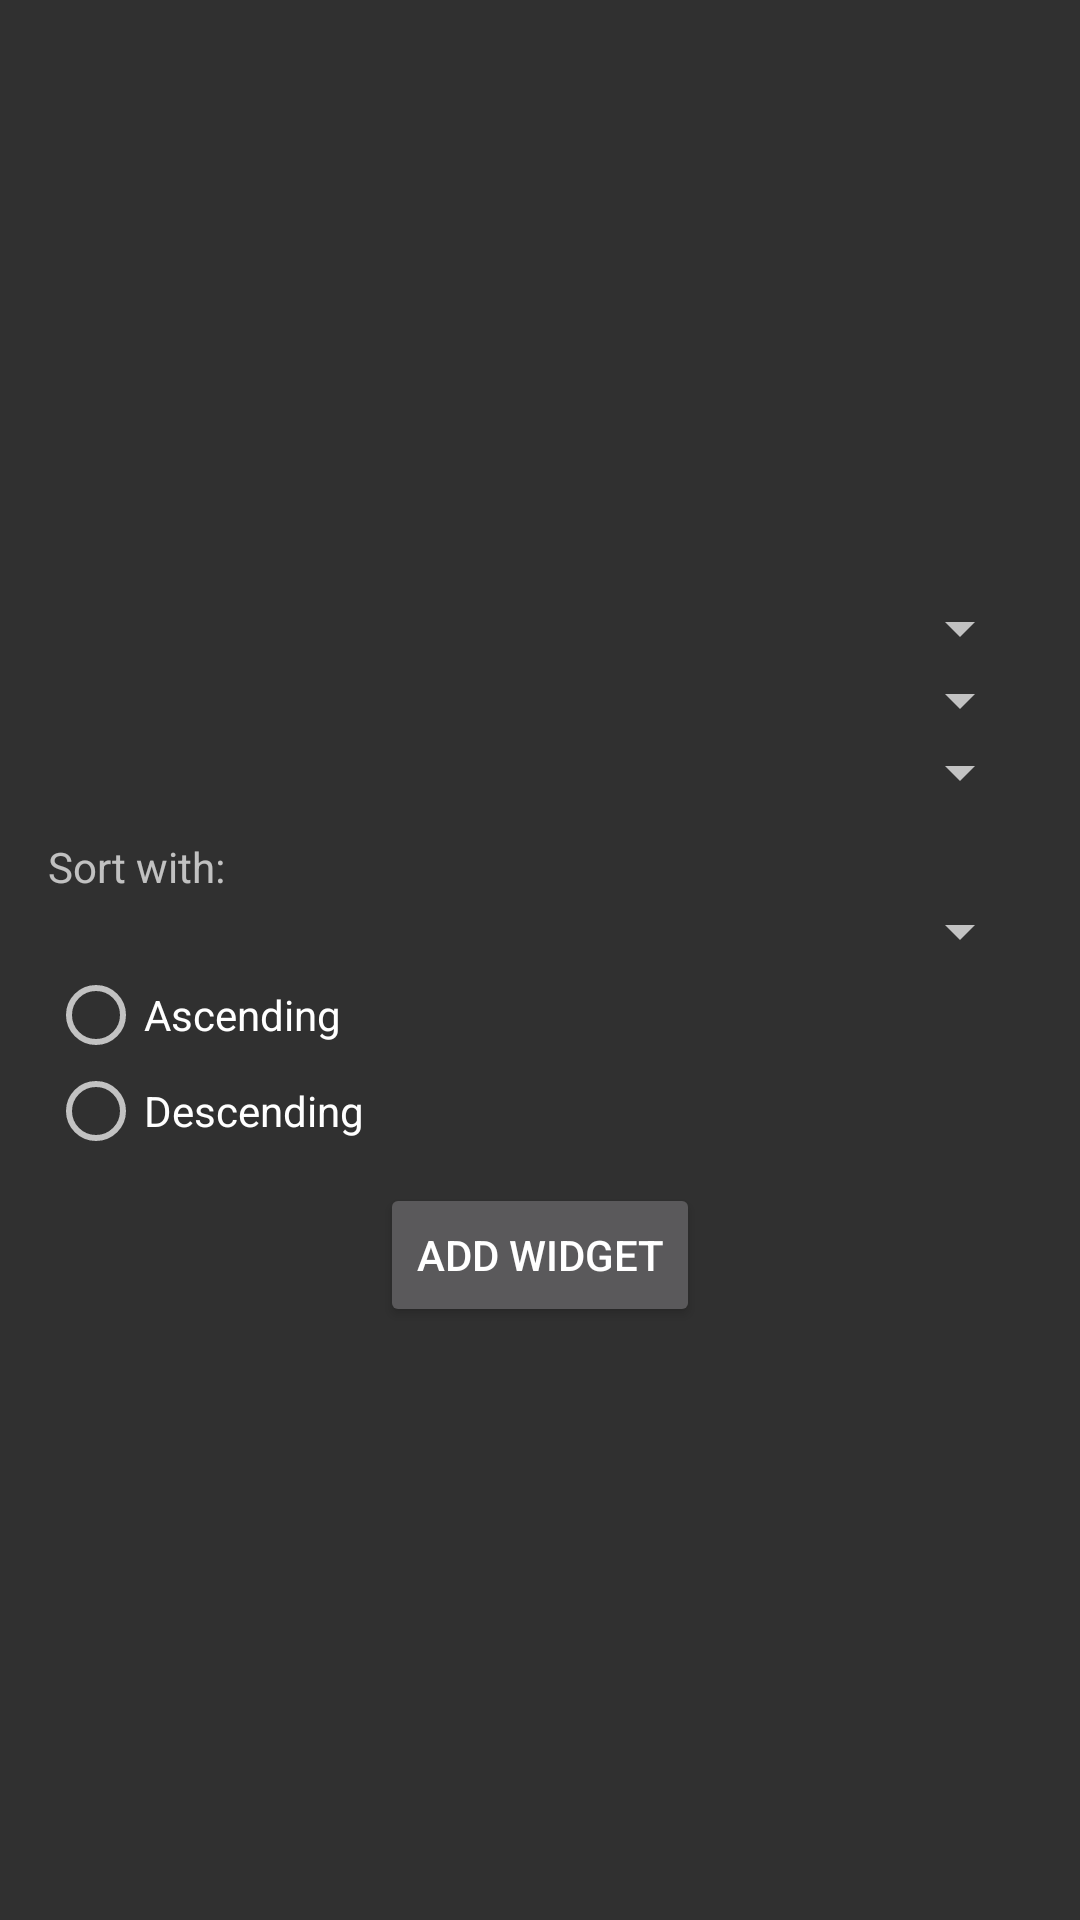

Produce the Android XML layout that renders to this screen, including the resource entries it uses.
<!-- AndroidManifest.xml: application theme AppTheme -->
<!-- res/layout/list_widget_configure.xml -->
<?xml version="1.0" encoding="utf-8"?>
<LinearLayout xmlns:android="http://schemas.android.com/apk/res/android"
    android:layout_width="match_parent" android:layout_height="match_parent"
    android:orientation="vertical" android:padding="16dp"
    android:paddingTop="@dimen/tool_bar_top_padding"
    android:gravity="center"
    android:background="@color/background_material_dark">

    <Spinner
        android:layout_width="match_parent"
        android:layout_height="wrap_content"
        android:id="@+id/spinner_account"
        android:spinnerMode="dropdown" />

    <Spinner
        android:layout_width="match_parent"
        android:layout_height="wrap_content"
        android:id="@+id/spinner_notebook"
        android:spinnerMode="dropdown" />

    <Spinner
        android:layout_width="match_parent"
        android:layout_height="wrap_content"
        android:id="@+id/spinner_tag"
        android:spinnerMode="dropdown" />

    <TextView
        android:layout_width="match_parent"
        android:layout_height="wrap_content"
        android:paddingTop="10dp"
        android:text="@string/sort_with_heading"/>

    <Spinner
        android:layout_width="match_parent"
        android:layout_height="wrap_content"
        android:id="@+id/spinner_sort_column"
        android:spinnerMode="dropdown" />

    <RadioGroup xmlns:android="http://schemas.android.com/apk/res/android"
        android:layout_width="match_parent"
        android:layout_height="wrap_content"
        android:orientation="vertical"
        android:id="@+id/radio_group_sort_direction">

        <RadioButton android:id="@+id/radio_asc"
            android:layout_width="wrap_content"
            android:layout_height="wrap_content"
            android:text="@string/radio_asc"/>

        <RadioButton android:id="@+id/radio_desc"
            android:layout_width="wrap_content"
            android:layout_height="wrap_content"
            android:text="@string/radio_desc"/>
    </RadioGroup>

    <Button android:id="@+id/add_button" android:layout_width="wrap_content"
        android:layout_height="wrap_content" android:text="@string/add_widget"
        android:layout_marginTop="8dp" />

</LinearLayout>
<!-- resources referenced by this layout -->
<resources>
  <dimen name="tool_bar_top_padding">0dp</dimen>
  <string name="add_widget">Add widget</string>
  <string name="radio_asc">Ascending</string>
  <string name="radio_desc">Descending</string>
  <string name="sort_with_heading">Sort with:</string>
  <style name="AppTheme" parent="BaseTheme">
      </style>
  <style name="BaseTheme" parent="Theme.AppCompat.NoActionBar">
          <item name="drawerArrowStyle">@style/DrawerArrowStyle</item>
          <item name="windowActionModeOverlay">true</item>
          <item name="android:actionModeBackground">@color/theme_actionmode</item>
  
          
          <item name="colorPrimary">@color/theme_default_primary</item>
          <item name="colorPrimaryDark">@color/theme_default_primary_dark</item>
          <item name="colorAccent">@color/theme_accent</item>
  
          <item name="android:windowBackground">@color/theme_window_background</item>
  
          <item name="android:alertDialogTheme">@style/BaseTheme.Dialog</item>
      </style>
  <style name="DrawerArrowStyle" parent="Widget.AppCompat.DrawerArrowToggle">
          <item name="spinBars">false</item>
          <item name="color">@android:color/white</item>
      </style>
  <color name="theme_actionmode">#757575</color>
  <color name="theme_default_primary">#f39c12</color>
  <color name="theme_default_primary_dark">#e67e22</color>
  <color name="theme_accent">#e67e22</color>
  <color name="theme_window_background">#ECECEC</color>
  <style name="BaseTheme.Dialog" parent="Theme.AppCompat.Dialog">
          <item name="colorPrimary">@color/theme_default_primary</item>
          <item name="colorPrimaryDark">@color/theme_default_primary_dark</item>
          <item name="colorAccent">@color/theme_accent</item>
          <item name="android:background">@android:color/background_dark</item>
      </style>
</resources>
